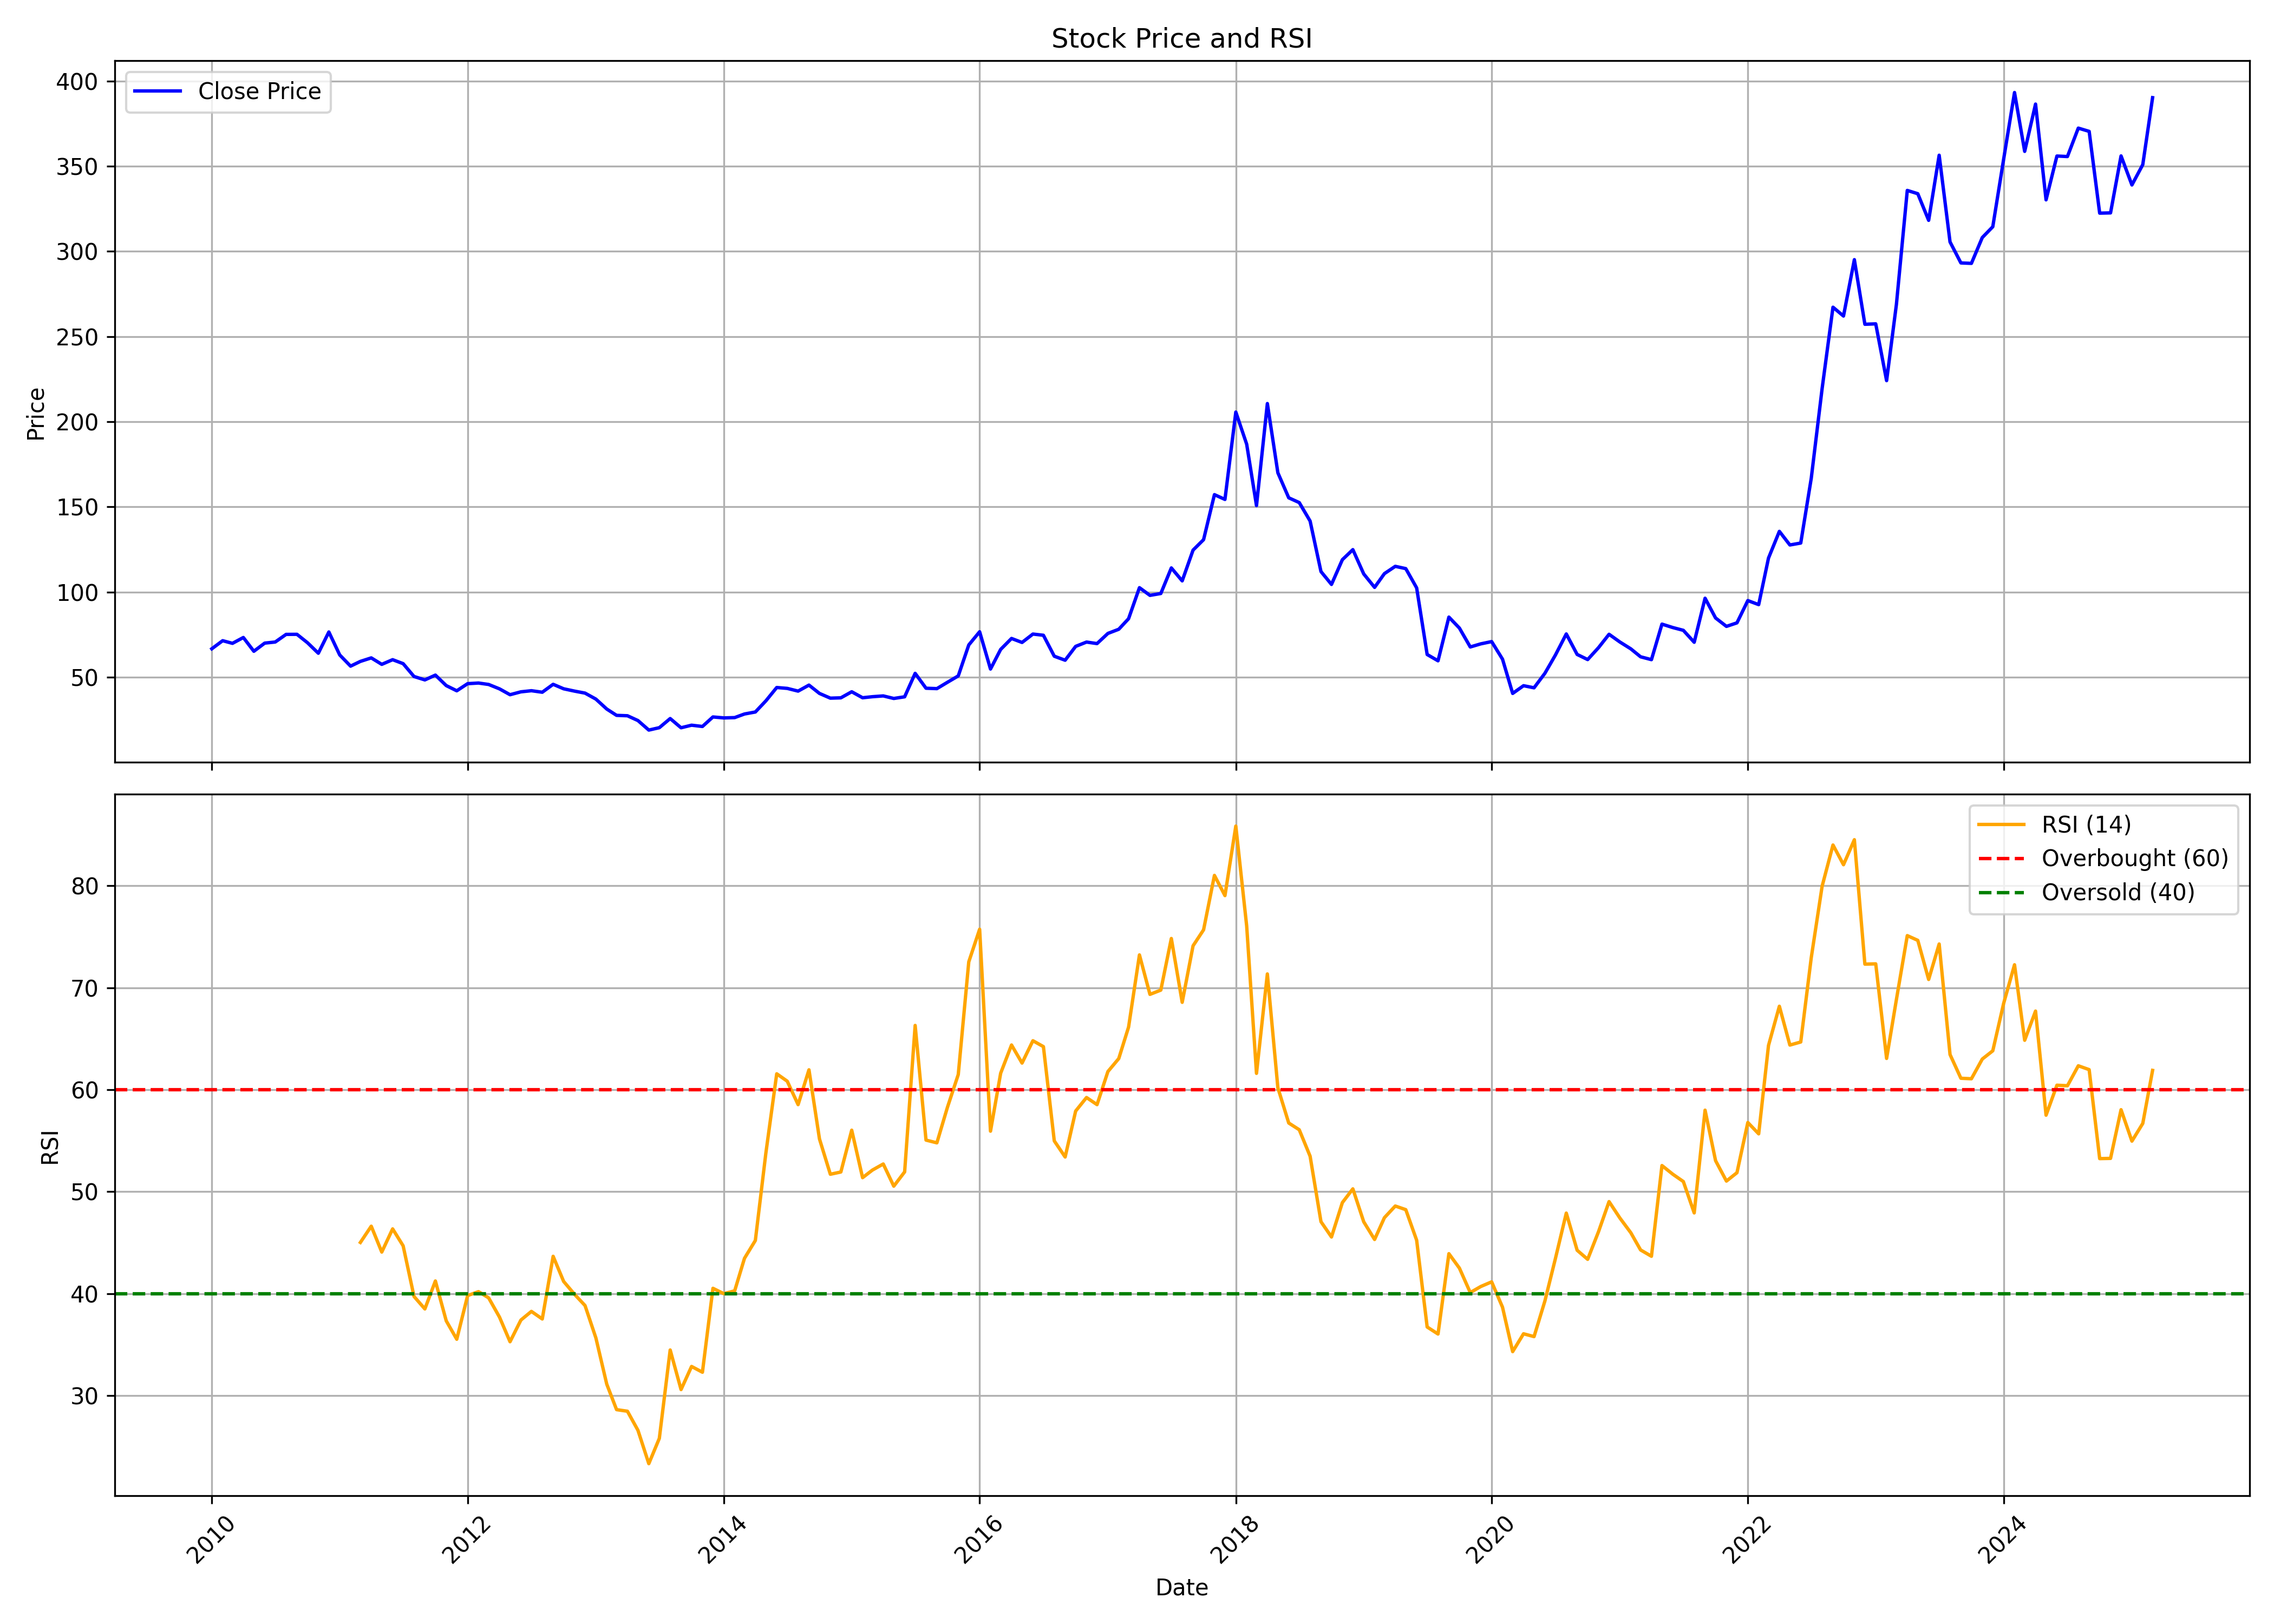

The file beside this chart, header and first rows:
, date, symbol, open, high, low, close, volume, rsi
0, 2010-01-01, ROHLTD, 73.83, 81.14, 63.27, 66.7, 1976756, 
1, 2010-02-01, ROHLTD, 67.57, 78.07, 63.5, 71.45, 1967205, 
2, 2010-03-01, ROHLTD, 71.45, 75.47, 66.97, 69.9, 553850, 
3, 2010-04-01, ROHLTD, 70.35, 80.27, 69.94, 73.32, 1442721, 
4, 2010-05-01, ROHLTD, 73.96, 74.74, 63.32, 65.24, 621103, 
5, 2010-06-01, ROHLTD, 65.33, 73.69, 63.73, 70.03, 715166, 
6, 2010-07-01, ROHLTD, 70.08, 75.61, 69.07, 70.67, 564194, 
7, 2010-08-01, ROHLTD, 72.18, 81.14, 69.81, 75.15, 1489172, 
8, 2010-09-01, ROHLTD, 76.25, 81.5, 73.55, 75.2, 1662149, 
9, 2010-10-01, ROHLTD, 76.2, 81.32, 69.9, 70.26, 444233, 
10, 2010-11-01, ROHLTD, 73, 78.58, 62.59, 64.1, 567453, 
11, 2010-12-01, ROHLTD, 68.53, 77.3, 55.28, 76.57, 425594, 
12, 2011-01-01, ROHLTD, 77.21, 77.21, 59.39, 63.09, 347820, 
13, 2011-02-01, ROHLTD, 64.28, 64.28, 53.68, 56.51, 273363, 
14, 2011-03-01, ROHLTD, 56.01, 62.91, 52.35, 59.3, 357861, 45.01
15, 2011-04-01, ROHLTD, 60.67, 67.61, 58.02, 61.35, 164565, 46.61
16, 2011-05-01, ROHLTD, 61.67, 65.6, 55.73, 57.56, 88389, 44.07
17, 2011-06-01, ROHLTD, 58.48, 66.15, 52.58, 60.3, 333518, 46.34
18, 2011-07-01, ROHLTD, 62.04, 62.95, 57.7, 57.97, 228895, 44.68
19, 2011-08-01, ROHLTD, 59.39, 59.39, 47.37, 50.44, 201579, 39.72
20, 2011-09-01, ROHLTD, 51.86, 53.55, 47.82, 48.43, 180701, 38.49
21, 2011-10-01, ROHLTD, 48.71, 56.79, 45.09, 51.25, 352564, 41.23
22, 2011-11-01, ROHLTD, 50.73, 52.09, 42.75, 45.09, 101337, 37.32
23, 2011-12-01, ROHLTD, 44.39, 45.94, 39.69, 42.04, 66804, 35.52
24, 2012-01-01, ROHLTD, 41.48, 48.85, 41.48, 46.22, 81253, 39.8
25, 2012-02-01, ROHLTD, 46.41, 51.62, 45.56, 46.6, 171709, 40.19
26, 2012-03-01, ROHLTD, 47.77, 52.61, 43.36, 45.75, 139117, 39.58
27, 2012-04-01, ROHLTD, 47.26, 52.61, 42.98, 43.17, 167032, 37.68
28, 2012-05-01, ROHLTD, 43.22, 44.44, 39.18, 39.74, 78078, 35.27
29, 2012-06-01, ROHLTD, 39.46, 46.03, 38.52, 41.43, 56844, 37.4
30, 2012-07-01, ROHLTD, 40.96, 44.95, 39.55, 42.09, 118147, 38.25
31, 2012-08-01, ROHLTD, 41.76, 43.59, 38.99, 41.2, 94843, 37.51
32, 2012-09-01, ROHLTD, 41.15, 50.26, 40.4, 45.85, 479287, 43.65
33, 2012-10-01, ROHLTD, 48.38, 48.38, 42.37, 43.22, 98487, 41.19
34, 2012-11-01, ROHLTD, 43.31, 43.92, 40.16, 41.85, 75605, 39.93
35, 2012-12-01, ROHLTD, 42.23, 44.3, 40.12, 40.68, 107138, 38.83
36, 2013-01-01, ROHLTD, 41.34, 44.81, 36.36, 37.16, 271430, 35.65
37, 2013-02-01, ROHLTD, 38.28, 38.28, 30.53, 31.33, 108720, 31.11
38, 2013-03-01, ROHLTD, 33.82, 33.82, 26.78, 27.62, 95089, 28.61
39, 2013-04-01, ROHLTD, 28.23, 31, 26.49, 27.39, 50678, 28.46
40, 2013-05-01, ROHLTD, 27.39, 28.04, 24, 24.57, 87885, 26.59
41, 2013-06-01, ROHLTD, 24.43, 25.27, 18.04, 18.98, 78399, 23.32
42, 2013-07-01, ROHLTD, 19.02, 25.37, 18.6, 20.39, 133763, 25.8
43, 2013-08-01, ROHLTD, 20.29, 26.92, 16.44, 25.74, 290804, 34.47
44, 2013-09-01, ROHLTD, 25.74, 25.74, 18.27, 20.34, 95231, 30.58
45, 2013-10-01, ROHLTD, 19.87, 22.45, 18.98, 21.84, 156039, 32.85
46, 2013-11-01, ROHLTD, 20.95, 23.39, 20.29, 21.09, 71183, 32.28
47, 2013-12-01, ROHLTD, 22.41, 28.56, 20.72, 26.68, 194098, 40.52
48, 2014-01-01, ROHLTD, 28.18, 29.45, 25.84, 26.12, 154031, 39.99
49, 2014-02-01, ROHLTD, 27.9, 27.9, 22.97, 26.31, 101759, 40.27
50, 2014-03-01, ROHLTD, 26.78, 28.94, 24.99, 28.42, 81146, 43.46
51, 2014-04-01, ROHLTD, 29.08, 31.19, 28.23, 29.59, 105494, 45.21
52, 2014-05-01, ROHLTD, 29.59, 42.04, 27.24, 36.12, 205958, 53.77
53, 2014-06-01, ROHLTD, 36.55, 49.79, 35.7, 43.97, 336316, 61.55
54, 2014-07-01, ROHLTD, 42.51, 46.97, 38.57, 43.45, 184781, 60.83
55, 2014-08-01, ROHLTD, 42.75, 45.56, 38.52, 41.85, 93905, 58.53
56, 2014-09-01, ROHLTD, 41.99, 46.55, 38.47, 45.38, 145024, 61.94
57, 2014-10-01, ROHLTD, 47.02, 47.02, 40.12, 40.49, 69118, 55.16
58, 2014-11-01, ROHLTD, 40.59, 44.63, 36.78, 37.72, 83362, 51.7
59, 2014-12-01, ROHLTD, 38.05, 40.63, 36.45, 37.91, 99782, 51.92
... 123 more rows
